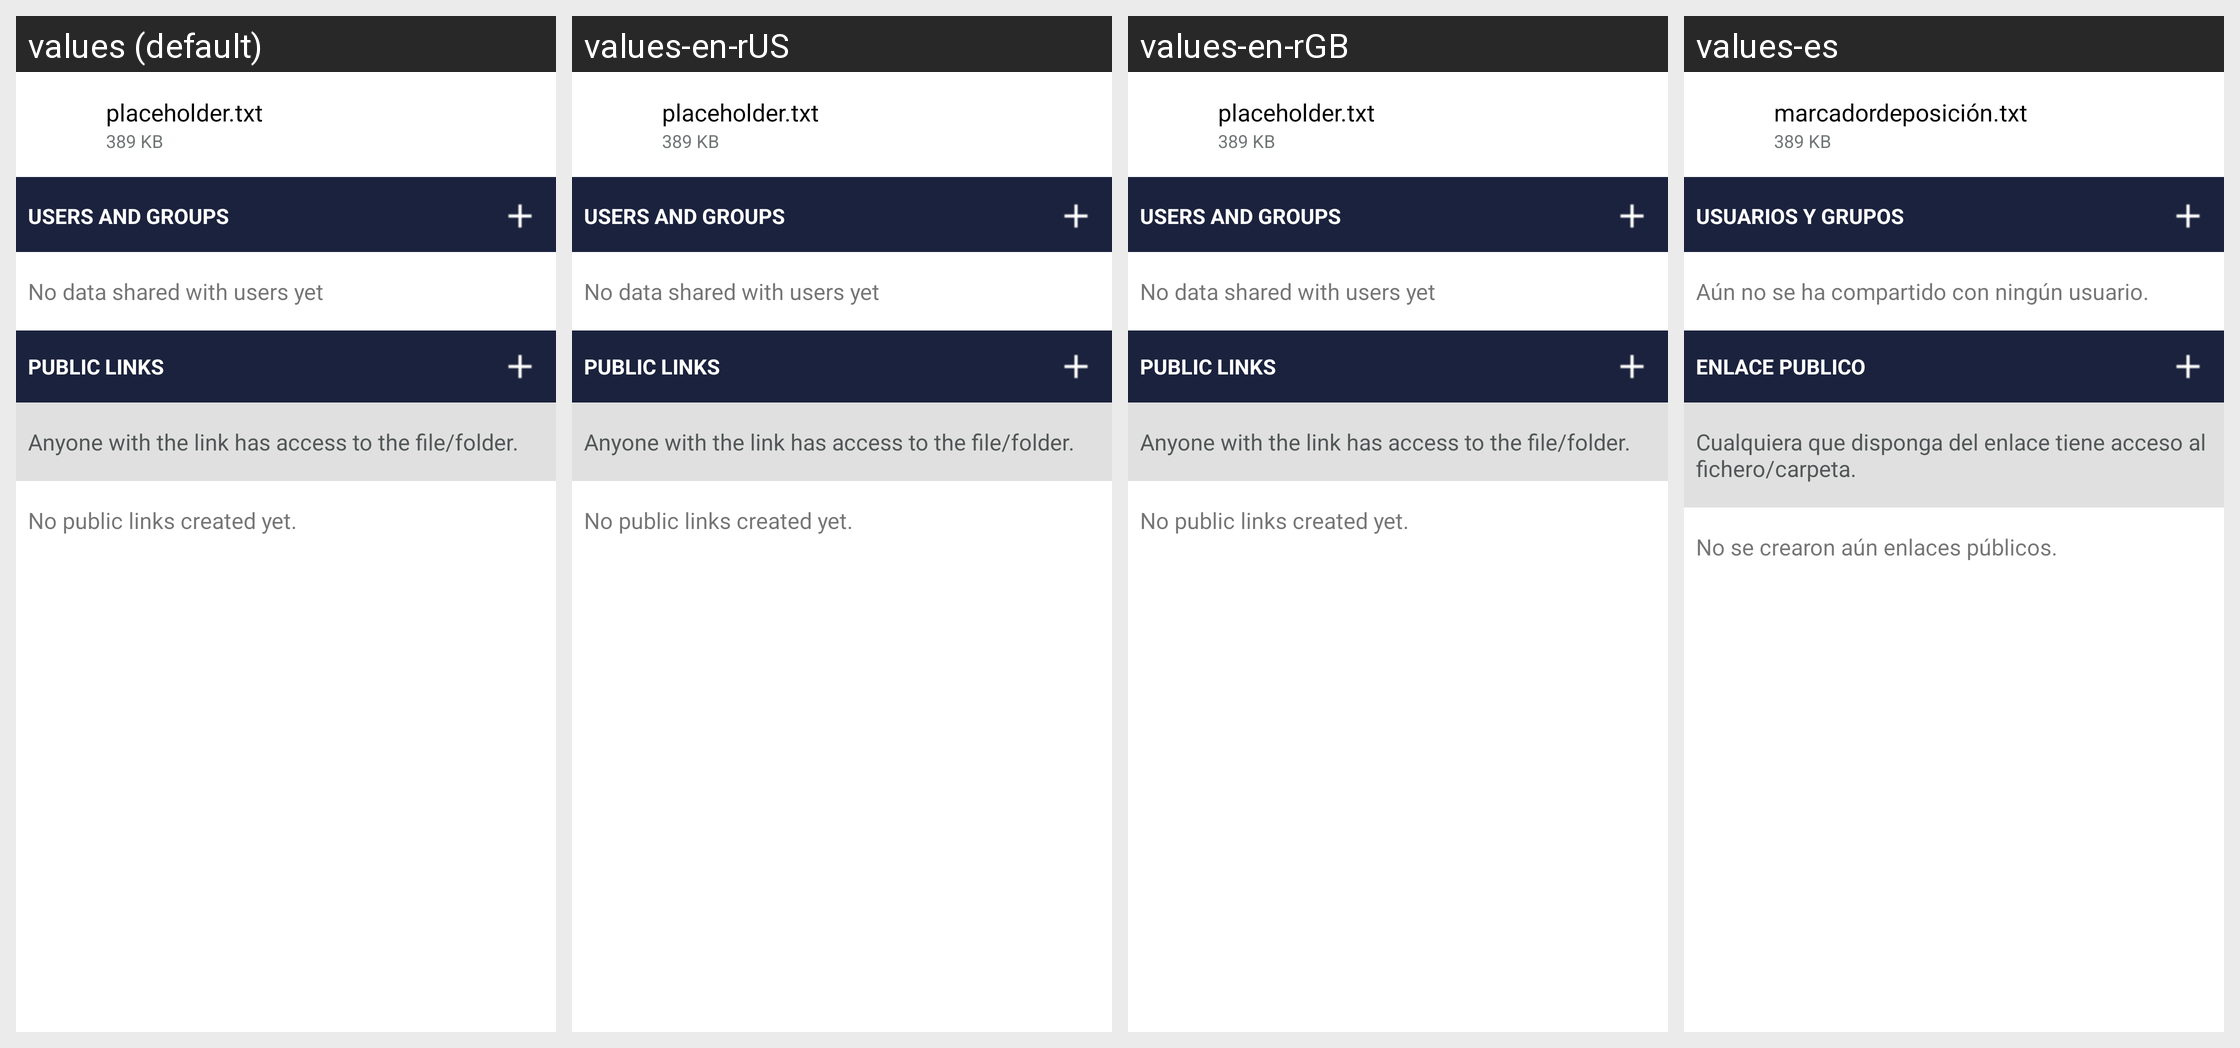

Here is an Android app screen in its default locale and in the app's own translations. Write out the translated-string differences for the strings that appear on this screen.
Android screen res/layout/share_file_layout.xml rendered under 4 locales, left to right: values (default), values-en-rUS, values-en-rGB, values-es. Device: Nexus 5 (rendered at 1080×1920; each locale shown at half size, 540×960, under a caption strip naming it); theme Theme.ownCloud.Toolbar.
Other locales in the repository, not shown: values-af-rZA, values-ar, values-ast, values-az, values-be, values-bg-rBG, values-bn-rBD, values-bn-rIN, values-bs, values-ca, values-cs-rCZ, values-cy-rGB, values-da, values-de, values-de-rAT, values-de-rCH, values-de-rDE, values-el, values-eo, values-es-rAR, values-es-rCL, values-es-rCR, values-es-rMX, values-es-rPY, values-et-rEE, values-eu, values-eu-rES, values-fa, values-fi-rFI, values-fil, values-fr, values-fr-rCA, values-fr-rFR, values-gl, values-gu, values-he, values-hi, values-hr, values-hu-rHU, values-hy, values-ia, values-id, values-is, values-it, values-ja-rJP, values-jv, values-ka, values-ka-rGE, values-km, values-kn, values-ko, values-ku-rIQ, values-lb, values-lo, values-lt-rLT, values-lv, values-mk, values-ml-rIN, values-mn, values-mr, values-ms-rMY, values-my, values-nb-rNO, values-nl, values-nn-rNO, values-oc, values-pa, values-pl, values-pt-rBR, values-pt-rPT, values-ro, values-ru, values-ru-rRU, values-si, values-si-rLK, values-sk, values-sk-rSK, values-sl, values-sq, values-sr, values-sr-rSP, values-sv, values-ta, values-ta-rIN, values-ta-rLK, values-te, values-th-rTH, values-tr, values-tzl, values-ug, values-uk, values-ur-rPK, values-uz, values-vi, values-zh-rCN, values-zh-rHK, values-zh-rTW.
Strings drawn on this screen, with the default value and each locale's value (text and hints the layout hard-codes, and strings that could not be matched under every locale, appear in the picture but are not listed):

placeholder_filename
  values: placeholder.txt
  values-en-rUS: placeholder.txt
  values-en-rGB: placeholder.txt
  values-es: marcadordeposición.txt

placeholder_filesize
  values: 389 KB
  values-en-rUS: 389 KB
  values-en-rGB: 389 KB
  values-es: 389 KB

share_with_user_section_title
  values: Users and Groups
  values-en-rUS: Users and Groups
  values-en-rGB: Users and Groups
  values-es: Usuarios y Grupos

share_no_users
  values: No data shared with users yet
  values-en-rUS: No data shared with users yet
  values-en-rGB: No data shared with users yet
  values-es: Aún no se ha compartido con ningún usuario.

share_via_link_section_title
  values: Public links
  values-en-rUS: Public links
  values-en-rGB: Public links
  values-es: Enlace Publico

share_warning_about_forwarding_public_links
  values: Anyone with the link has access to the file/folder.
  values-en-rUS: Anyone with the link has access to the file/folder.
  values-en-rGB: Anyone with the link has access to the file/folder.
  values-es: Cualquiera que disponga del enlace tiene acceso al fichero/carpeta.

share_no_public_links
  values: No public links created yet.
  values-en-rUS: No public links created yet.
  values-en-rGB: No public links created yet.
  values-es: No se crearon aún enlaces públicos.
